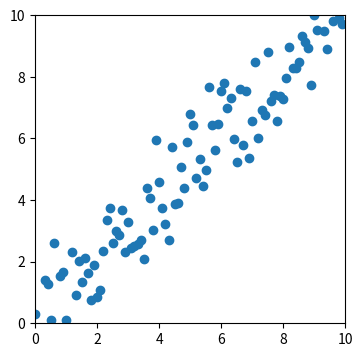

Here is the Python script that generated this plot:
import numpy as np 
import matplotlib.pyplot as plt 
from matplotlib.animation import FuncAnimation

jumlah_data = 100 
y = np.array([i * 0.1 + np.random.randn() for i in range (jumlah_data)])
x = np.array([i * 0.1 for i in range (jumlah_data) ])

def regresion_linier (x,gradien) :
    y = gradien * x
    return y 

x_prediksi = np.array([0,10])
m_awal = 5
y_prediksi = regresion_linier(x_prediksi,m_awal)

m_prediction = m_awal
m_list_prediksi = []
y_list_prediksi = []
x_list_prediksi = []
learning_rate = 0.1
for i in range (1,jumlah_data) :
    y_prediksi = regresion_linier(x[i],m_prediction)
    y_actual = y[i] 
    error = y_actual - y_prediksi
    delta_m = learning_rate * error / x[i]
    m_prediction = m_prediction + delta_m
    m_list_prediksi.append(m_prediction)
    y_list_prediksi.append(y_prediksi)
    x_list_prediksi.append(x[i])

fig = plt.figure(figsize=(4,4))
line, = plt.plot([],[],'r')
def animate (frame_num) :
    x = [0 , x_list_prediksi[frame_num]]
    y = [0, y_list_prediksi[frame_num]]
    line.set_data(x,y)
    return line
plt.scatter(x,y)
plt.axis([0,10,0,10])
anim =FuncAnimation(fig,animate,frames=jumlah_data-1,interval = 100,repeat=False)
plt.show()